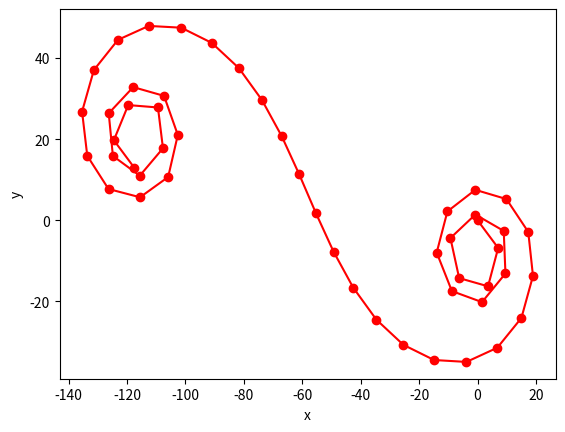

The matplotlib source for this figure:
import matplotlib.pyplot as plt
import numpy as np
import scipy.constants as sc
import scipy.integrate as integ

## Kinematic Bicycle Model

# * car is modeled as a front and back wheel only
# * car is modeled as RWD (FWD is also possible, but equations change slightly,
#   if you want I can look into adding it)
# * wheels do not slip
# * computed positions I believe are for the position of the back wheel (knowing
#   the wheelbase you could compute front wheel position or center of car)

# References:

# I liked this one a lot
# https://thomasfermi.github.io/Algorithms-for-Automated-Driving/Control/BicycleModel.html

# more in-depth
# https://scholarships.engin.umich.edu/wp-content/uploads/sites/36/2020/02/Final-Report.pdf

# similar to the first, looked good though
# https://www.shuffleai.blog/blog/Simple_Understanding_of_Kinematic_Bicycle_Model.html

################################################################

# dummy example data
ntimes = 50
times = np.arange(ntimes, dtype=np.float64)  # sec
steering_wheel_angles = np.linspace(-200.0, 200.0, ntimes)  # deg
steering_ratio = 12
speed = np.ones(ntimes) * 25.0  # mph
wheelbase = 95.0  # inches

# initial position of car
x0 = 0.0
y0 = 0.0

# angle of the car relative to the +x axis at startup
initial_orientation_angle = 0.0

################################################################

# standardize units
speed *= sc.mph  # now in m/s
steering_wheel_angles = np.radians(steering_wheel_angles)
wheelbase *= sc.inch  # now in meters

# convert steering wheel angles to angles of the wheels relative to
#   the car orientation
wheel_steer_angles = steering_wheel_angles / steering_ratio

# compute the angular velocity of the car
angular_velocity = speed * np.tan(wheel_steer_angles) / wheelbase

# integrate the angular velocity of the car over time to get the car's
#   orientation
orientation = integ.cumulative_simpson(angular_velocity, x=times,
                                       initial=initial_orientation_angle)

# compute x and y velocities
dxdt = speed * np.cos(orientation)
dydt = speed * np.sin(orientation)

# integrate to get position
x = integ.cumulative_simpson(dxdt, x=times, initial=x0)
y = integ.cumulative_simpson(dydt, x=times, initial=y0)

plt.plot(x, y, "-ro")
plt.xlabel("x")
plt.ylabel("y")
plt.show()
